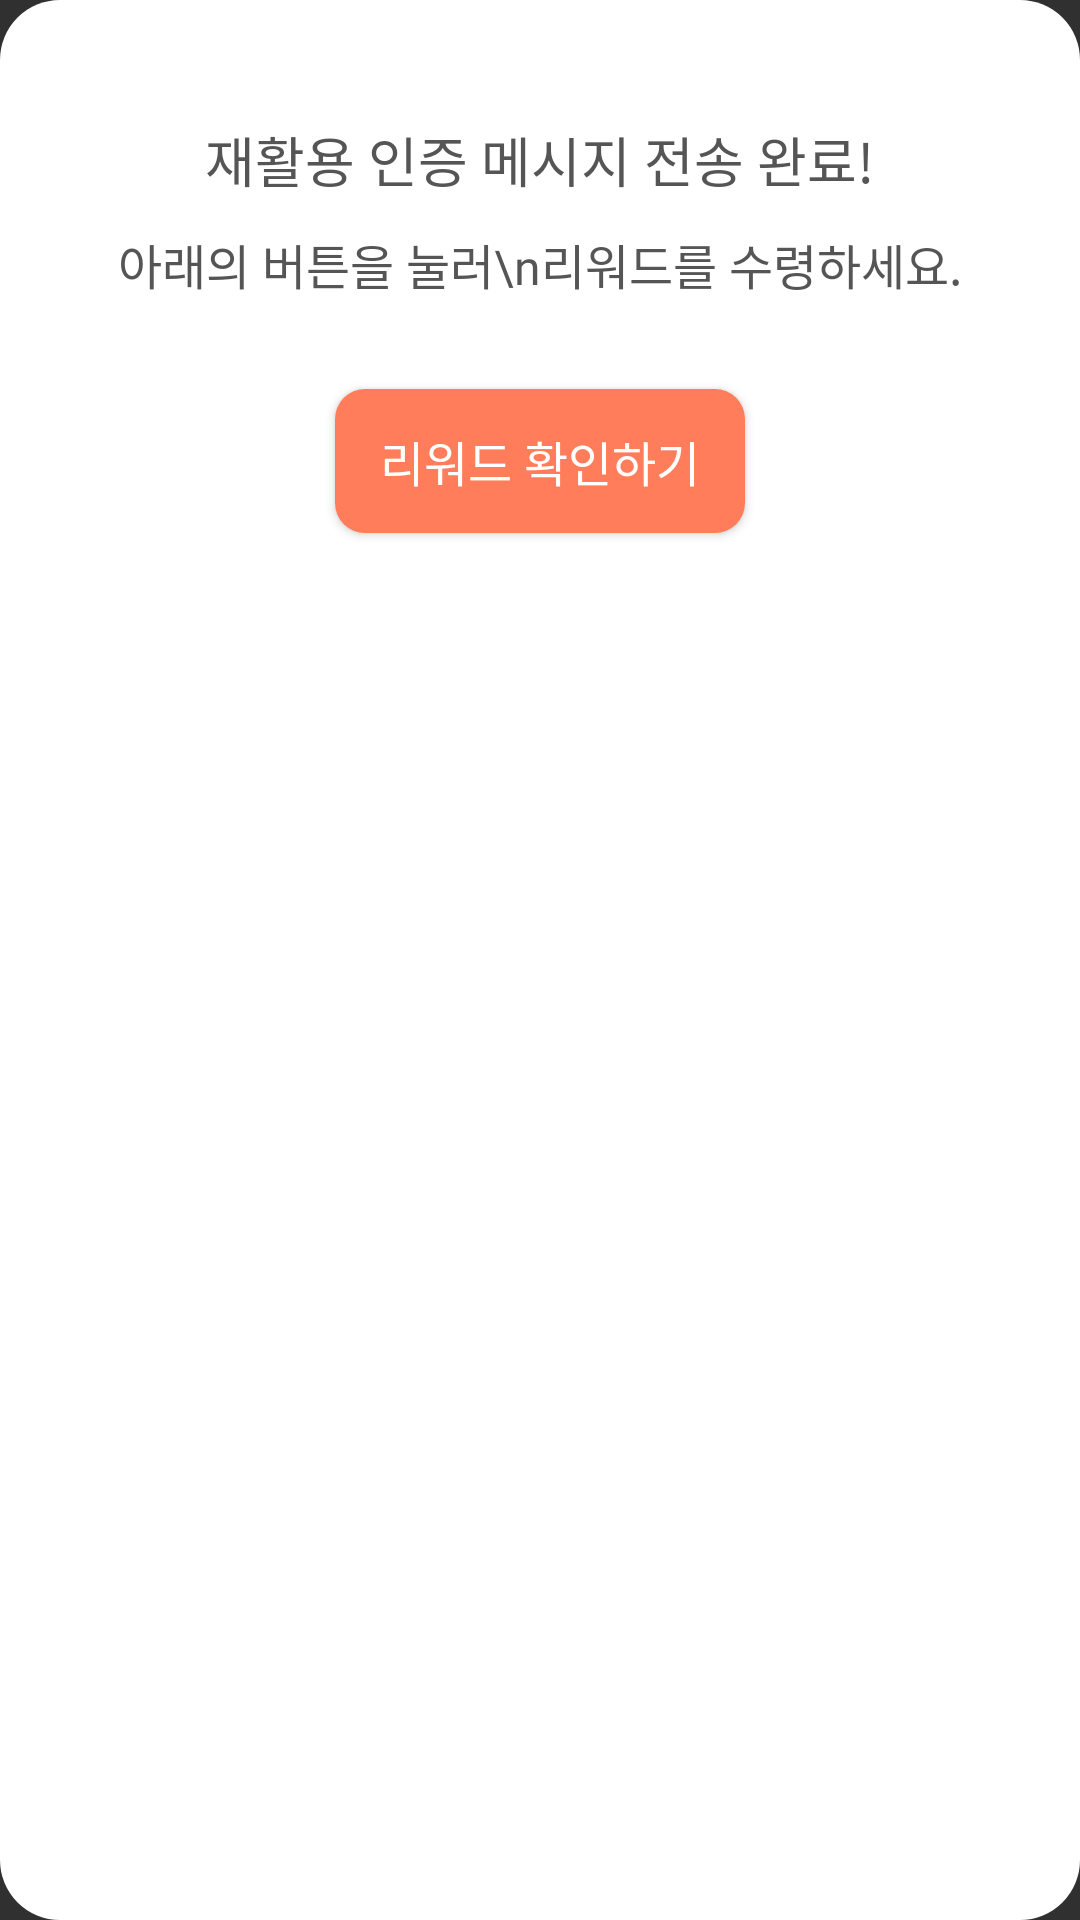

Reconstruct the res/layout file that produces this screen, plus the resources it refers to.
<!-- AndroidManifest.xml: application theme Theme.AppCompat.NoActionBar -->
<!-- res/layout/friend_to_reward_dialog.xml -->
<?xml version="1.0" encoding="utf-8"?>
<RelativeLayout xmlns:android="http://schemas.android.com/apk/res/android"
    xmlns:tools="http://schemas.android.com/tools"
    android:layout_width="306dp"
    android:layout_height="268dp"
    android:background="@drawable/dialog_background">

    <TextView
        android:id="@+id/friend_to_reward_title"
        android:layout_width="wrap_content"
        android:layout_height="wrap_content"
        android:layout_centerHorizontal="true"
        android:layout_marginTop="40dp"
        android:fontFamily="@font/notosans_cjkkr_bold"
        android:text="재활용 인증 메시지 전송 완료!"
        android:textColor="@color/colorText"
        android:textSize="18dp"
        tools:ignore="HardcodedText,SpUsage" />

    <TextView
        android:id="@+id/friend_to_reward_content"
        android:layout_width="wrap_content"
        android:layout_height="wrap_content"
        android:layout_below="@+id/friend_to_reward_title"
        android:layout_centerHorizontal="true"
        android:layout_marginTop="10dp"
        android:fontFamily="@font/notosanscjkkr_regular"
        android:gravity="center"
        android:includeFontPadding="false"
        android:text="아래의 버튼을 눌러\n리워드를 수령하세요."
        android:textColor="@color/colorText"
        android:textSize="16dp"
        tools:ignore="HardcodedText,SpUsage" />

    <Button
        android:id="@+id/confirm_ok"
        android:layout_width="wrap_content"
        android:layout_height="48dp"
        android:layout_below="@+id/friend_to_reward_content"
        android:layout_centerHorizontal="true"
        android:layout_marginTop="30dp"
        android:background="@drawable/rounded_rectangle_orange"
        android:fontFamily="@font/notosans_cjkkr_bold"
        android:gravity="center"
        android:paddingHorizontal="15dp"
        android:text="리워드 확인하기"
        android:textColor="@color/colorWhite"
        android:textSize="16dp"
        tools:ignore="HardcodedText,SpUsage" />

</RelativeLayout>
<!-- resources referenced by this layout -->
<resources>
  <color name="colorText">#555555</color>
  <color name="colorWhite">#FFFFFF</color>
  <!-- drawable dialog_background (drawable) -->
  <?xml version="1.0" encoding="utf-8"?>
  <layer-list xmlns:android="http://schemas.android.com/apk/res/android"
      android:layout_height="wrap_content"
      android:layout_width="wrap_content">
      <item>
          
          <shape android:shape="rectangle">
              
              <corners android:radius="20dip" />
              
              <solid android:color="@color/colorWhite" />
              
              <stroke
                  android:width="0dp"
                  android:color="@color/colorWhite" />
          </shape>
      </item>
  </layer-list>
  <!-- drawable rounded_rectangle_orange (drawable) -->
  <?xml version="1.0" encoding="utf-8"?>
  <layer-list xmlns:android="http://schemas.android.com/apk/res/android">
  
      
      <item>
          <shape>
              <solid android:color="@color/joyful_orange" />
              <corners android:radius="10dp" />
          </shape>
      </item>
  
  </layer-list>
  <color name="joyful_orange">#ff7d5a</color>
</resources>
